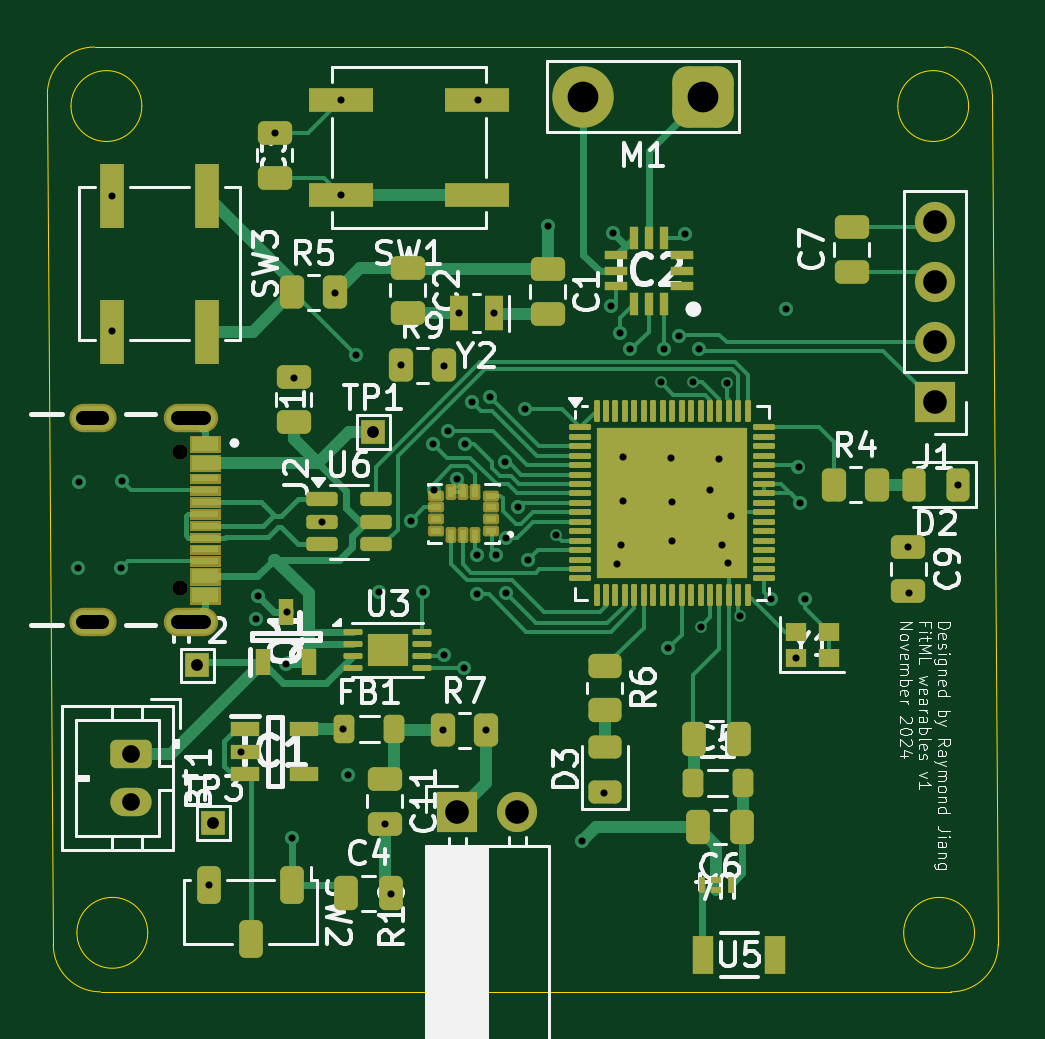
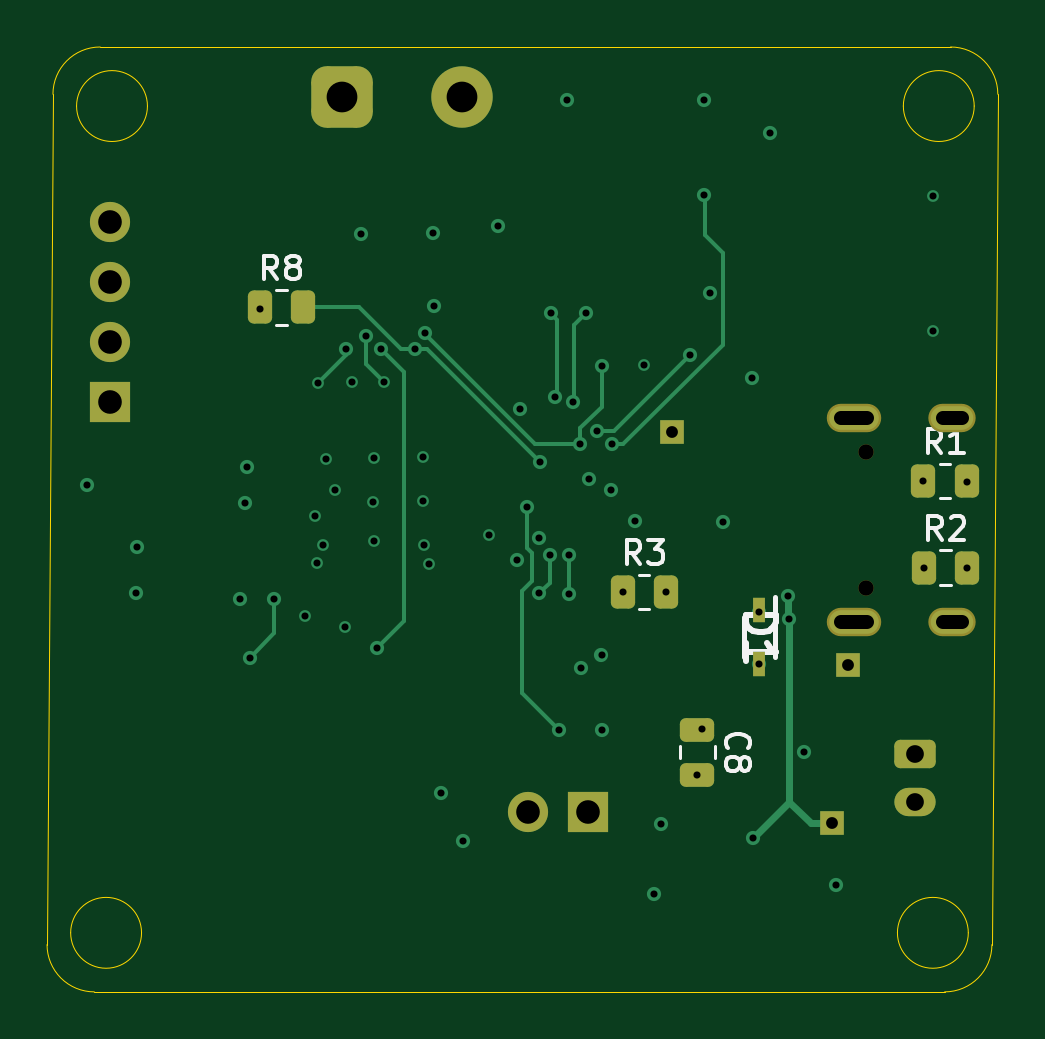
Circuit board: 13 layer files. Board 40.2 x 40.0 mm.
- bottom_copper: wearable_som-B_Cu.gbr (10085 bytes)
- bottom_mask: wearable_som-B_Mask.gbr (2776 bytes)
- paste: wearable_som-B_Paste.gbr (1663 bytes)
- bottom_silk: wearable_som-B_Silkscreen.gbr (12128 bytes)
- outline: wearable_som-Edge_Cuts.gbr (1607 bytes)
- top_copper: wearable_som-F_Cu.gbr (39253 bytes)
- top_mask: wearable_som-F_Mask.gbr (12906 bytes)
- paste: wearable_som-F_Paste.gbr (9373 bytes)
- top_silk: wearable_som-F_Silkscreen.gbr (96964 bytes)
- inner_copper: wearable_som-In1_Cu.gbr (113580 bytes)
- inner_copper: wearable_som-In2_Cu.gbr (92437 bytes)
- drill: wearable_som-NPTH.drl (365 bytes)
- drill: wearable_som-PTH.drl (2510 bytes)

=== bottom_copper: wearable_som-B_Cu.gbr (10085 bytes, source omitted) ===
=== bottom_mask: wearable_som-B_Mask.gbr (2776 bytes, source withheld) ===
=== paste: wearable_som-B_Paste.gbr (1663 bytes, source withheld) ===
=== bottom_silk: wearable_som-B_Silkscreen.gbr (12128 bytes, source omitted) ===
=== outline: wearable_som-Edge_Cuts.gbr ===
%TF.GenerationSoftware,KiCad,Pcbnew,8.0.3*%
%TF.CreationDate,2024-11-24T21:53:37-06:00*%
%TF.ProjectId,wearable_som,77656172-6162-46c6-955f-736f6d2e6b69,rev?*%
%TF.SameCoordinates,Original*%
%TF.FileFunction,Profile,NP*%
%FSLAX46Y46*%
G04 Gerber Fmt 4.6, Leading zero omitted, Abs format (unit mm)*
G04 Created by KiCad (PCBNEW 8.0.3) date 2024-11-24 21:53:37*
%MOMM*%
%LPD*%
G01*
G04 APERTURE LIST*
%TA.AperFunction,Profile*%
%ADD10C,0.050000*%
%TD*%
G04 APERTURE END LIST*
D10*
X133000000Y-146000000D02*
G75*
G02*
X130000000Y-146000000I-1500000J0D01*
G01*
X130000000Y-146000000D02*
G75*
G02*
X133000000Y-146000000I1500000J0D01*
G01*
X97750000Y-111000000D02*
G75*
G02*
X94750000Y-111000000I-1500000J0D01*
G01*
X94750000Y-111000000D02*
G75*
G02*
X97750000Y-111000000I1500000J0D01*
G01*
X133750000Y-110500000D02*
X134000000Y-146500000D01*
X95750000Y-108500000D02*
X131750000Y-108500000D01*
X96000000Y-148500000D02*
G75*
G02*
X94000000Y-146500000I0J2000000D01*
G01*
X131750000Y-108500000D02*
G75*
G02*
X133750000Y-110500000I0J-2000000D01*
G01*
X94000000Y-146500000D02*
X93750000Y-110500000D01*
X134000000Y-146500000D02*
G75*
G02*
X132000000Y-148500000I-2000000J0D01*
G01*
X96000000Y-148500000D02*
X132000000Y-148500000D01*
X132750000Y-111000000D02*
G75*
G02*
X129750000Y-111000000I-1500000J0D01*
G01*
X129750000Y-111000000D02*
G75*
G02*
X132750000Y-111000000I1500000J0D01*
G01*
X98000000Y-146000000D02*
G75*
G02*
X95000000Y-146000000I-1500000J0D01*
G01*
X95000000Y-146000000D02*
G75*
G02*
X98000000Y-146000000I1500000J0D01*
G01*
X93750000Y-110500000D02*
G75*
G02*
X95750000Y-108500000I2000000J0D01*
G01*
M02*

=== top_copper: wearable_som-F_Cu.gbr (39253 bytes, source omitted) ===
=== top_mask: wearable_som-F_Mask.gbr (12906 bytes, source omitted) ===
=== paste: wearable_som-F_Paste.gbr (9373 bytes, source omitted) ===
=== top_silk: wearable_som-F_Silkscreen.gbr (96964 bytes, source omitted) ===
=== inner_copper: wearable_som-In1_Cu.gbr (113580 bytes, source omitted) ===
=== inner_copper: wearable_som-In2_Cu.gbr (92437 bytes, source omitted) ===
=== drill: wearable_som-NPTH.drl ===
M48
; DRILL file {KiCad 8.0.3} date 2024-11-24T21:54:32-0600
; FORMAT={-:-/ absolute / metric / decimal}
; #@! TF.CreationDate,2024-11-24T21:54:32-06:00
; #@! TF.GenerationSoftware,Kicad,Pcbnew,8.0.3
; #@! TF.FileFunction,NonPlated,1,4,NPTH
FMAT,2
METRIC
; #@! TA.AperFunction,NonPlated,NPTH,ComponentDrill
T1C0.650
%
G90
G05
T1
X99.35Y-125.625
X99.35Y-131.405
M30

=== drill: wearable_som-PTH.drl ===
M48
; DRILL file {KiCad 8.0.3} date 2024-11-24T21:54:32-0600
; FORMAT={-:-/ absolute / metric / decimal}
; #@! TF.CreationDate,2024-11-24T21:54:32-06:00
; #@! TF.GenerationSoftware,Kicad,Pcbnew,8.0.3
; #@! TF.FileFunction,Plated,1,4,PTH
FMAT,2
METRIC
; #@! TA.AperFunction,Plated,PTH,ViaDrill
T1C0.300
; #@! TA.AperFunction,Plated,PTH,ComponentDrill
T2C0.500
; #@! TA.AperFunction,Plated,PTH,ComponentDrill
T3C0.600
; #@! TA.AperFunction,Plated,PTH,ComponentDrill
T4C0.750
; #@! TA.AperFunction,Plated,PTH,ComponentDrill
T5C1.000
; #@! TA.AperFunction,Plated,PTH,ComponentDrill
T6C1.300
%
G90
G05
T1
X95.05Y-130.55
X95.075Y-126.9
X96.5Y-114.8
X96.5Y-120.525
X96.875Y-130.55
X96.9Y-126.875
X100.6Y-143.975
X101.95Y-138.325
X102.575Y-132.7
X102.65Y-131.75
X103.375Y-112.125
X103.85Y-134.637
X103.875Y-132.425
X104.1Y-141.975
X104.175Y-122.5
X105.375Y-128.6
X105.925Y-118.9
X106.175Y-110.75
X106.175Y-114.75
X106.275Y-137.375
X106.475Y-139.3
X106.8Y-121.525
X107.8Y-131.575
X108.025Y-141.375
X108.3Y-144.35
X108.725Y-121.975
X109.125Y-128.575
X109.637Y-131.575
X110.089Y-125.325
X110.125Y-127.25
X110.487Y-137.425
X110.525Y-122.0
X110.528Y-134.25
X110.725Y-124.75
X111.075Y-126.775
X111.175Y-119.775
X111.4Y-134.8
X111.425Y-125.325
X111.722Y-123.511
X111.925Y-130.025
X111.925Y-131.675
X111.975Y-110.75
X112.312Y-137.425
X112.5Y-123.325
X112.675Y-119.775
X112.725Y-130.025
X113.131Y-126.07
X113.163Y-129.291
X113.175Y-131.625
X113.694Y-127.981
X113.975Y-123.825
X114.087Y-130.225
X114.925Y-116.075
X115.3Y-129.175
X116.4Y-142.1
X117.325Y-140.075
X117.625Y-119.475
X117.675Y-116.375
X117.85Y-130.4
X117.998Y-120.604
X118.025Y-129.6
X118.1Y-125.85
X118.1Y-127.725
X118.433Y-121.275
X119.725Y-122.7
X119.85Y-121.275
X120.025Y-133.95
X120.15Y-125.9
X120.175Y-129.425
X120.2Y-127.775
X120.5Y-120.75
X120.725Y-116.4
X121.1Y-122.675
X121.325Y-121.275
X121.4Y-133.05
X121.8Y-127.25
X122.2Y-125.95
X122.3Y-129.575
X122.525Y-122.741
X122.575Y-130.35
X122.675Y-128.375
X123.075Y-132.575
X124.375Y-131.875
X125.0Y-119.6
X125.425Y-134.35
X125.548Y-126.277
X125.625Y-127.8
X125.825Y-131.875
X130.2Y-129.65
X130.225Y-131.6
X132.312Y-127.025
T2
X100.1Y-134.675
X100.775Y-141.35
X107.55Y-124.8
T4
X97.275Y-138.45
X97.275Y-140.45
T5
X111.11Y-140.875
X113.65Y-140.875
X131.325Y-115.925
X131.325Y-118.465
X131.325Y-121.005
X131.325Y-123.545
T6
X116.435Y-110.6
X121.515Y-110.6
T3
X96.07Y-124.195G85X95.27Y-124.195
G05
X96.07Y-132.835G85X95.27Y-132.835
G05
X100.4Y-124.195G85X99.3Y-124.195
G05
X100.4Y-132.835G85X99.3Y-132.835
G05
M30
